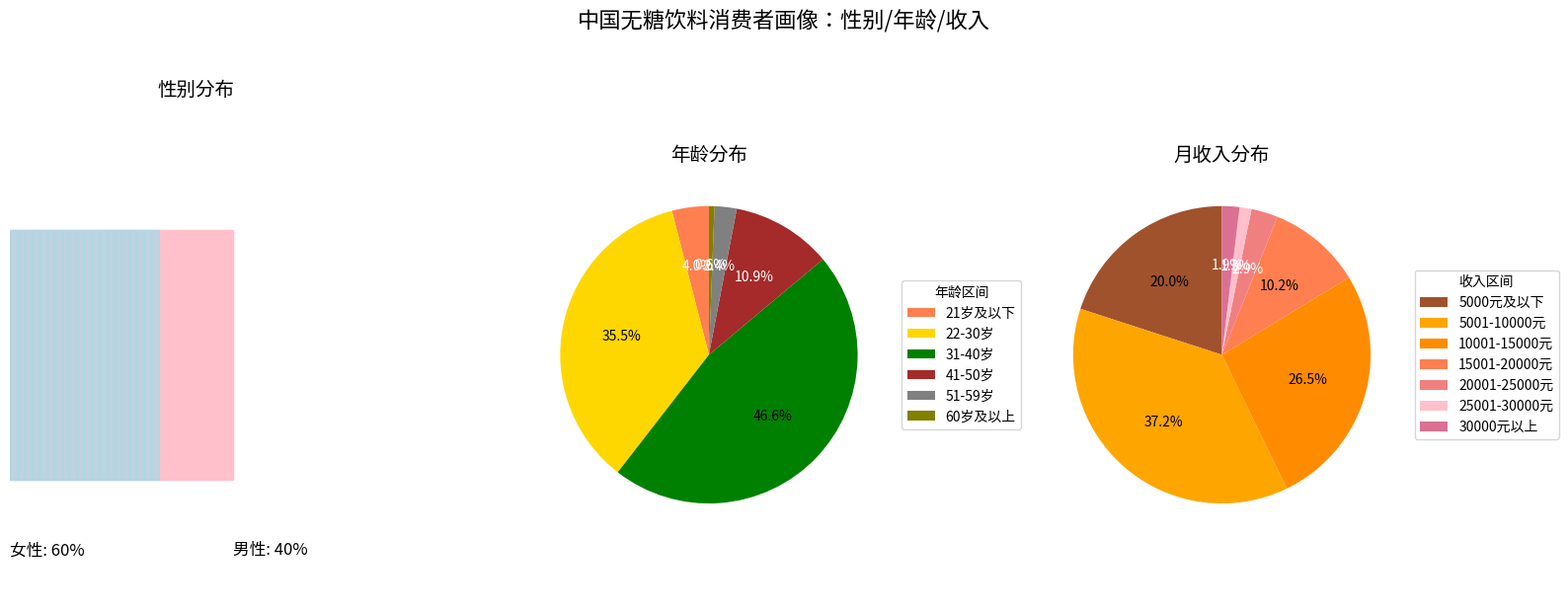

Write the Python code that produced this figure.
import matplotlib.pyplot as plt
import numpy as np
from matplotlib.patches import Rectangle

# --------------------- 数据准备 ---------------------
# 性别分布
gender_labels = ["女性", "男性"]
gender_sizes = [60, 40]
gender_colors = ["pink", "lightblue"]

# 年龄分布
age_labels = ["21岁及以下", "22-30岁", "31-40岁", "41-50岁", "51-59岁", "60岁及以上"]
age_sizes = [4.0, 35.5, 46.6, 10.9, 2.4, 0.6]
age_colors = ["coral", "gold", "green", "brown", "gray", "olive"]

# 月收入分布
income_labels = ["5000元及以下", "5001-10000元", "10001-15000元", "15001-20000元", 
                 "20001-25000元", "25001-30000元", "30000元以上"]
income_sizes = [20.0, 37.2, 26.5, 10.2, 2.9, 1.3, 1.9]
income_colors = ["sienna", "orange", "darkorange", "coral", "lightcoral", "pink", "palevioletred"]

# --------------------- 创建画布 ---------------------
fig, (ax1, ax2, ax3) = plt.subplots(1, 3, figsize=(16, 6))

# --------------------- 绘制性别分布（方块形式） ---------------------
ax1.set_xlim(0, 100)
ax1.set_ylim(0, 20)
ax1.axis('off')  # 隐藏坐标轴

# 绘制女性方块
female_blocks = int(gender_sizes[0] / 2)  # 每个方块代表2%
for i in range(female_blocks):
    ax1.add_patch(Rectangle((i * 2, 5), 2, 10, color=gender_colors[0]))

# 绘制男性方块
male_blocks = int(gender_sizes[1] / 2)
for i in range(male_blocks):
    ax1.add_patch(Rectangle((i * 2, 5), 2, 10, color=gender_colors[1], alpha=0.8))

# 添加性别标签和占比
ax1.text(10, 2, f"{gender_labels[0]}: {gender_sizes[0]}%", fontsize=12, ha='center')
ax1.text(10 + gender_sizes[0], 2, f"{gender_labels[1]}: {gender_sizes[1]}%", fontsize=12, ha='center')

ax1.set_title('性别分布', fontsize=14)

# --------------------- 绘制年龄分布饼图 ---------------------
wedges, texts, autotexts = ax2.pie(age_sizes, colors=age_colors, autopct='%1.1f%%', startangle=90)
ax2.set_title('年龄分布', fontsize=14)
ax2.legend(wedges, age_labels, title="年龄区间", loc="center left", bbox_to_anchor=(1, 0.5))

# 调整标注文字颜色
for autotext in autotexts:
    autotext.set_color('white' if autotext.get_position()[1] > 0.5 else 'black')

# --------------------- 绘制月收入分布饼图 ---------------------
wedges, texts, autotexts = ax3.pie(income_sizes, colors=income_colors, autopct='%1.1f%%', startangle=90)
ax3.set_title('月收入分布', fontsize=14)
ax3.legend(wedges, income_labels, title="收入区间", loc="center left", bbox_to_anchor=(1, 0.5))

# 调整标注文字颜色
for autotext in autotexts:
    autotext.set_color('white' if autotext.get_position()[1] > 0.5 else 'black')

plt.suptitle('中国无糖饮料消费者画像：性别/年龄/收入', fontsize=16, y=1.03)
plt.tight_layout()
plt.show()
